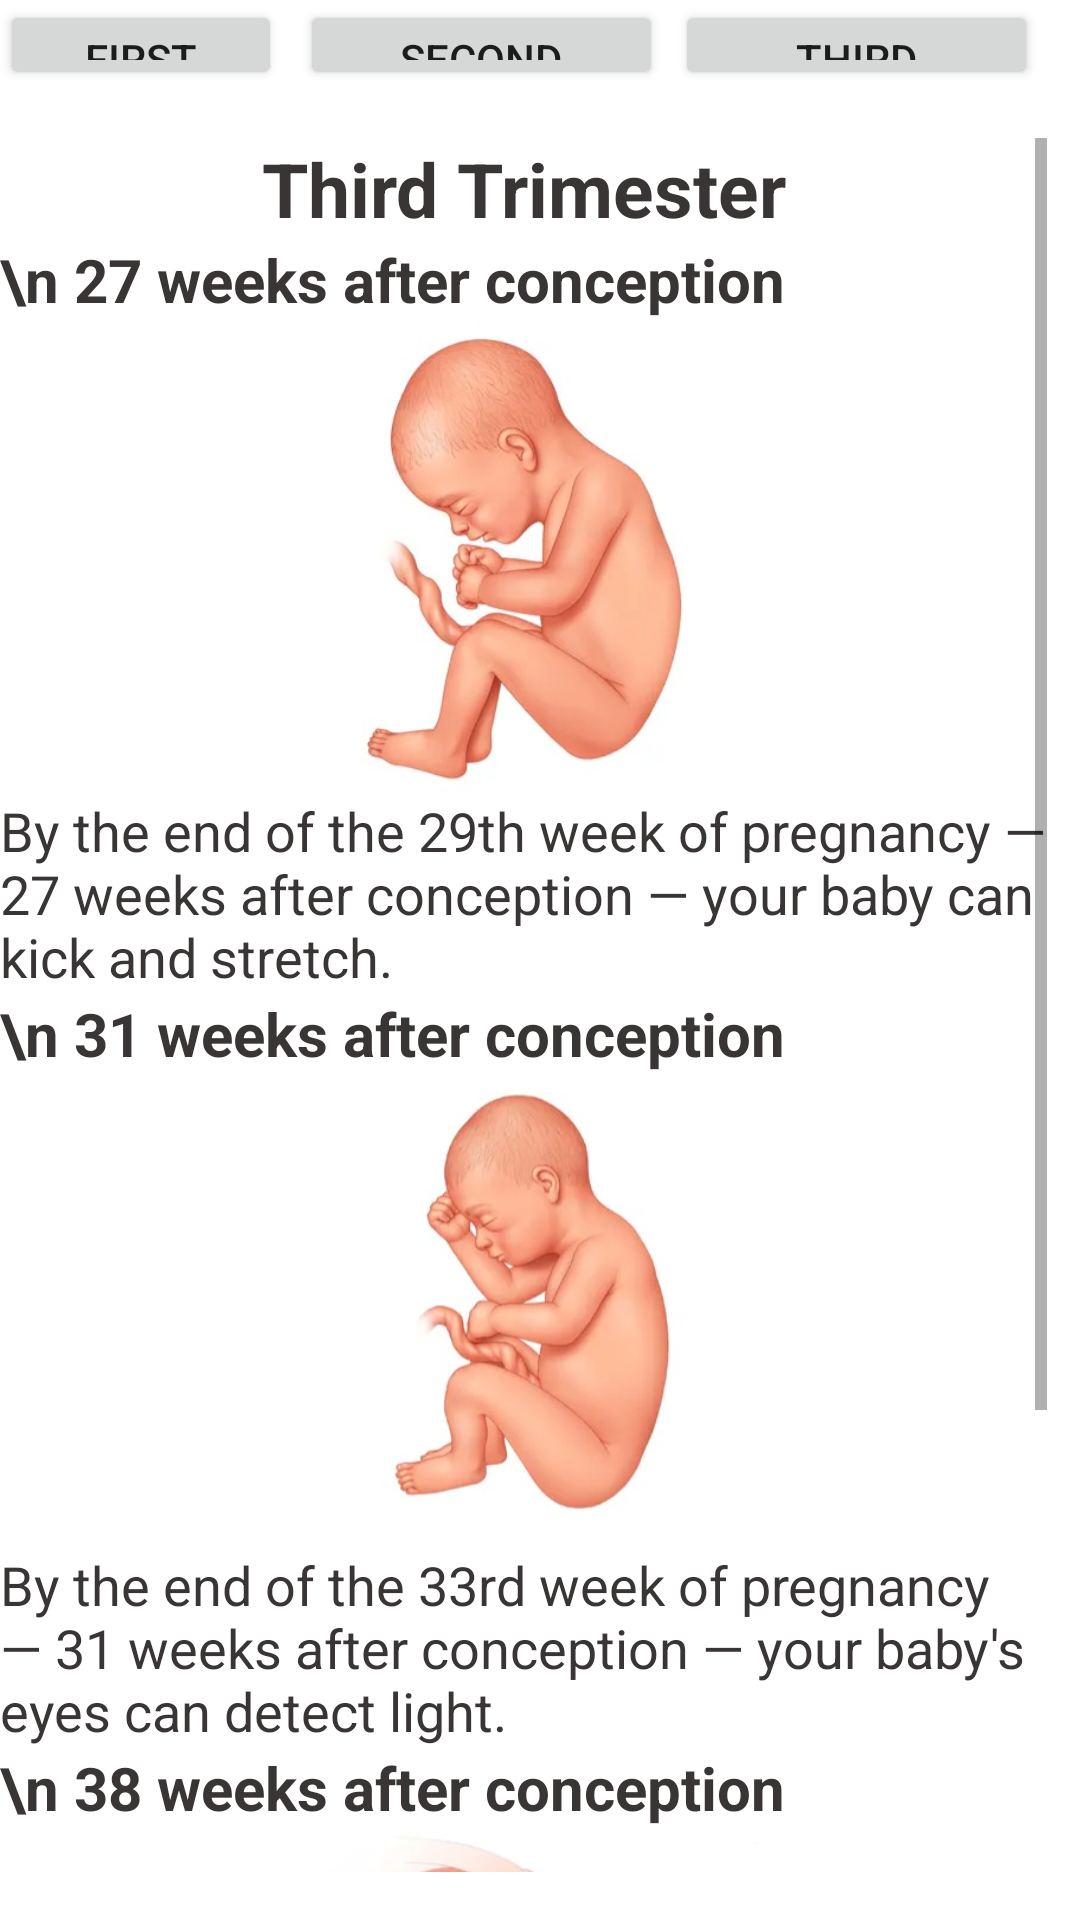

Layout XML and referenced resources for this Android screen:
<!-- AndroidManifest.xml: application theme Theme.Women -->
<!-- res/layout/activity_third.xml -->
<?xml version="1.0" encoding="utf-8"?>
<RelativeLayout xmlns:android="http://schemas.android.com/apk/res/android"
    xmlns:app="http://schemas.android.com/apk/res-auto"
    xmlns:tools="http://schemas.android.com/tools"
    android:layout_width="match_parent"
    android:layout_height="match_parent"
    tools:context=".FetalDevelopmentActivity">

    <Button
        android:id="@+id/firstButton"
        android:layout_width="121dp"
        android:layout_height="wrap_content"
        android:layout_alignParentEnd="true"
        android:layout_alignParentBottom="true"
        android:layout_marginEnd="266dp"
        android:layout_marginBottom="610dp"
        android:onClick="first"
        android:text="First"
        tools:ignore="UsingOnClickInXml,TouchTargetSizeCheck" />

    <Button
        android:id="@+id/secondButton"
        android:layout_width="121dp"
        android:layout_height="wrap_content"
        android:layout_alignParentEnd="true"
        android:layout_alignParentBottom="true"
        android:layout_marginEnd="139dp"
        android:layout_marginBottom="610dp"
        android:onClick="second"
        android:text="Second"
        tools:ignore="UsingOnClickInXml" />

    <Button
        android:id="@+id/thirdButton"
        android:layout_width="121dp"
        android:layout_height="wrap_content"
        android:layout_alignParentEnd="true"
        android:layout_alignParentBottom="true"
        android:layout_marginEnd="14dp"
        android:layout_marginBottom="610dp"
        android:onClick="third"
        android:text="Third"
        tools:ignore="UsingOnClickInXml" />

    <ScrollView
        android:layout_width="377dp"
        android:layout_height="578dp"
        android:layout_alignParentEnd="true"
        android:layout_alignParentBottom="true"
        android:layout_marginEnd="11dp"
        android:layout_marginBottom="16dp">

        <LinearLayout
            android:layout_width="match_parent"
            android:layout_height="wrap_content"
            android:orientation="vertical">

            <TextView
                android:id="@+id/firstTrimesterHeadingTextView"
                android:layout_width="match_parent"
                android:layout_height="wrap_content"
                android:text="Third Trimester"
                android:textAlignment="center"
                android:textColor="#393535"
                android:textSize="25dp"
                android:textStyle="bold" />

            <TextView
                android:id="@+id/week27HeadingTextView"
                android:layout_width="match_parent"
                android:layout_height="wrap_content"
                android:text="\n 27 weeks after conception"
                android:textColor="#393535"
                android:textSize="20dp"
                android:textStyle="bold" />

            <ImageView
                android:id="@+id/f329"
                android:layout_width="match_parent"
                android:layout_height="158dp"
                app:srcCompat="@drawable/f329" />

            <TextView
                android:id="@+id/week27TextView"
                android:layout_width="match_parent"
                android:layout_height="wrap_content"
                android:text="By the end of the 29th week of pregnancy — 27 weeks after conception — your baby can kick and stretch."
                android:textColor="#393535"
                android:textSize="18dp" />

            <TextView
                android:id="@+id/week31HeadingTextView"
                android:layout_width="match_parent"
                android:layout_height="wrap_content"
                android:text="\n 31 weeks after conception"
                android:textColor="#393535"
                android:textSize="20dp"
                android:textStyle="bold" />

            <ImageView
                android:id="@+id/f333"
                android:layout_width="match_parent"
                android:layout_height="158dp"
                app:srcCompat="@drawable/f333" />

            <TextView
                android:id="@+id/week31TextView"
                android:layout_width="match_parent"
                android:layout_height="wrap_content"
                android:text="By the end of the 33rd week of pregnancy — 31 weeks after conception — your baby's eyes can detect light."
                android:textColor="#393535"
                android:textSize="18dp" />

            <TextView
                android:id="@+id/week38HeadingTextView"
                android:layout_width="match_parent"
                android:layout_height="wrap_content"
                android:text="\n 38 weeks after conception"
                android:textColor="#393535"
                android:textSize="20dp"
                android:textStyle="bold" />

            <ImageView
                android:id="@+id/f340"
                android:layout_width="match_parent"
                android:layout_height="158dp"
                app:srcCompat="@drawable/f340" />

            <TextView
                android:id="@+id/week38TextView"
                android:layout_width="match_parent"
                android:layout_height="wrap_content"
                android:text="By the end of the 40th week of pregnancy — 38 weeks after conception — your baby is considered full term."
                android:textColor="#393535"
                android:textSize="18dp" />

        </LinearLayout>
    </ScrollView>

</RelativeLayout>
<!-- resources referenced by this layout -->
<resources>
  <!-- drawable f329: png bitmap (drawable-v24, 25990 bytes) -->
  <!-- drawable f333: png bitmap (drawable-v24, 21453 bytes) -->
  <!-- drawable f340: png bitmap (drawable-v24, 27813 bytes) -->
  <style name="Theme.Women" parent="Theme.MaterialComponents.DayNight.DarkActionBar">
          
          <item name="colorPrimary">#956F9F</item>
          <item name="colorPrimaryVariant">@color/purple_700</item>
          <item name="colorOnPrimary">@color/white</item>
          
          <item name="colorSecondary">@color/teal_200</item>
          <item name="colorSecondaryVariant">@color/teal_700</item>
          <item name="colorOnSecondary">@color/black</item>
          
          <item name="android:statusBarColor" tools:targetApi="l">#956F9F</item>
          
      </style>
  <!-- not gathered from this repository: default colours our renderer supplied (Android Studio template values) -->
  <color name="purple_700">#FF3700B3</color>
  <color name="teal_200">#FF03DAC5</color>
  <color name="teal_700">#FF018786</color>
  <color name="black">#FF000000</color>
  <color name="white">#FFFFFFFF</color>
</resources>
